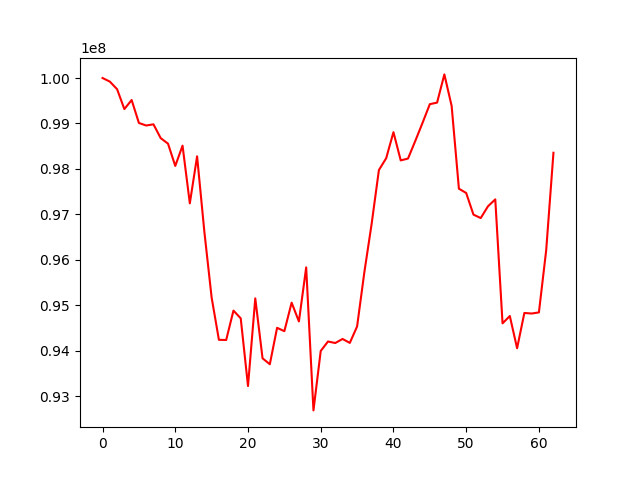

Values plotted in this chart, from the file beside it:
, 0
0, 100000000
1, 99921196
2, 99754186
3, 99316340
4, 99515609
5, 99010283
6, 98954820
7, 98981190
8, 98676035
9, 98555822
10, 98065393
11, 98511910
12, 97241927
13, 98276982
14, 96617004
15, 95168739
16, 94239608
17, 94235205
18, 94882113
19, 94712070
20, 93222621
21, 95151388
22, 93833109
23, 93701834
24, 94503723
25, 94429564
26, 95056945
27, 94643771
28, 95833300
29, 92686424
30, 93994351
31, 94202642
32, 94168953
33, 94258262
34, 94171551
35, 94533234
36, 95727863
37, 96791688
38, 97975444
39, 98234726
40, 98808047
41, 98187442
42, 98227445
43, 98614890
44, 99013488
45, 99424298
46, 99458734
47, 100079434
48, 99385622
49, 97564184
50, 97470357
51, 96994271
52, 96918316
53, 97177893
54, 97329678
55, 94601480
56, 94762825
57, 94053663
58, 94830511
59, 94817949
... 3 more rows
